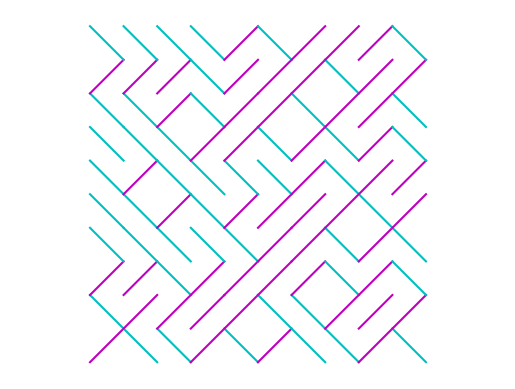

The matplotlib source for this figure:
#!/usr/bin/env python3

import matplotlib.pyplot as plt
import random
import numpy as np

x1 = np.array([0, 1])
y1 = np.array([0, 1])

x2 = np.array([1, 0])
y2 = np.array([0, 1])

#%%
f = plt.gca()

for i in range(10):
    for j in range(10):

        rand = 100*random.random() 
        if (rand > 50.0):
            x1_1 = x1 + i
            y1_1 = y1 + j
            plt.plot(x1_1, y1_1, color = 'm')
        elif (rand <= 50.0):
            x2_1 = x2 + i
            y2_1 = y2 + j
            plt.plot(x2_1, y2_1, color = 'c')


f.set_xlim([0, 10])
f.set_ylim([0, 10])
plt.axis('equal')
plt.axis('off')
plt.show()

